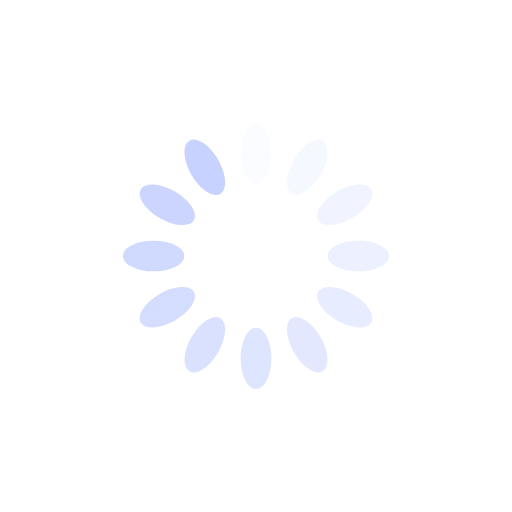
t = 0.00 s
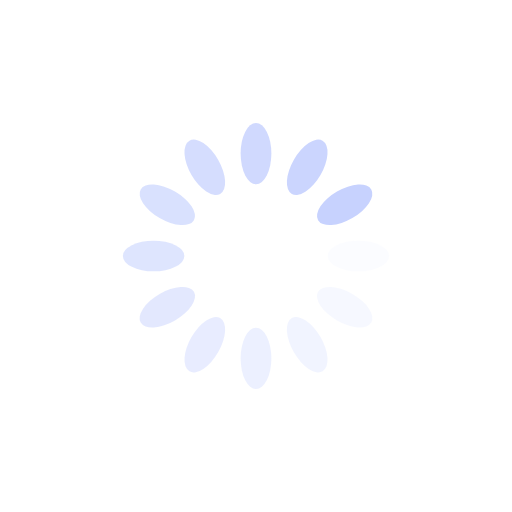
t = 0.25 s
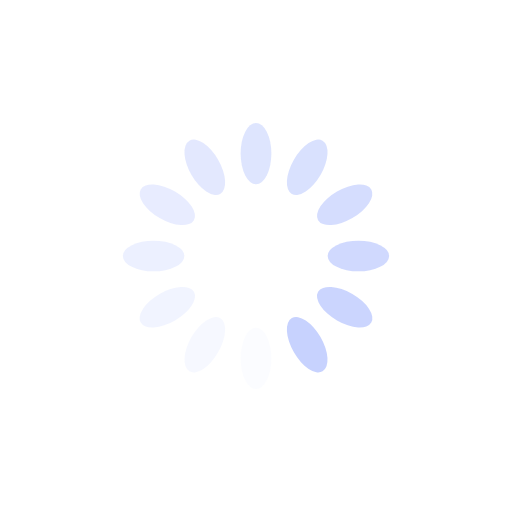
t = 0.50 s
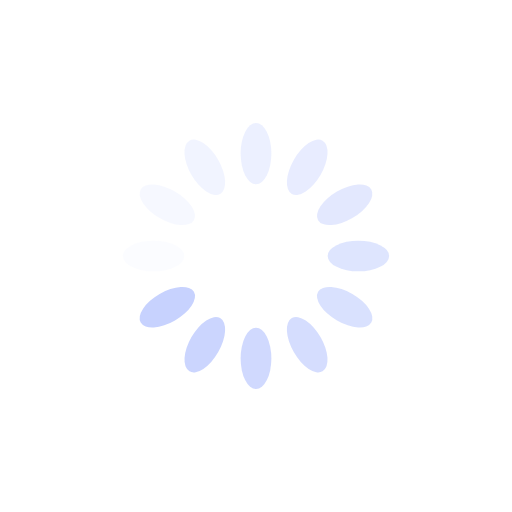
t = 0.75 s

The animated SVG that drew these frames (rendered in a browser with its animation timeline set to each time). Animation: 12 SMIL elements (animate=12); one cycle of 1.00 s, repeats indefinitely.


<svg xmlns="http://www.w3.org/2000/svg" viewBox="0 0 100 100" preserveAspectRatio="xMidYMid" width="200" height="200" style="shape-rendering: auto; display: block; background: transparent;" xmlns:xlink="http://www.w3.org/1999/xlink"><g><g transform="rotate(0 50 50)">
  <rect fill="#c7d2fe" height="12" width="6" ry="6" rx="3" y="24" x="47">
    <animate repeatCount="indefinite" begin="-0.9166666666666666s" dur="1s" keyTimes="0;1" values="1;0" attributeName="opacity"></animate>
  </rect>
</g><g transform="rotate(30 50 50)">
  <rect fill="#c7d2fe" height="12" width="6" ry="6" rx="3" y="24" x="47">
    <animate repeatCount="indefinite" begin="-0.8333333333333334s" dur="1s" keyTimes="0;1" values="1;0" attributeName="opacity"></animate>
  </rect>
</g><g transform="rotate(60 50 50)">
  <rect fill="#c7d2fe" height="12" width="6" ry="6" rx="3" y="24" x="47">
    <animate repeatCount="indefinite" begin="-0.75s" dur="1s" keyTimes="0;1" values="1;0" attributeName="opacity"></animate>
  </rect>
</g><g transform="rotate(90 50 50)">
  <rect fill="#c7d2fe" height="12" width="6" ry="6" rx="3" y="24" x="47">
    <animate repeatCount="indefinite" begin="-0.6666666666666666s" dur="1s" keyTimes="0;1" values="1;0" attributeName="opacity"></animate>
  </rect>
</g><g transform="rotate(120 50 50)">
  <rect fill="#c7d2fe" height="12" width="6" ry="6" rx="3" y="24" x="47">
    <animate repeatCount="indefinite" begin="-0.5833333333333334s" dur="1s" keyTimes="0;1" values="1;0" attributeName="opacity"></animate>
  </rect>
</g><g transform="rotate(150 50 50)">
  <rect fill="#c7d2fe" height="12" width="6" ry="6" rx="3" y="24" x="47">
    <animate repeatCount="indefinite" begin="-0.5s" dur="1s" keyTimes="0;1" values="1;0" attributeName="opacity"></animate>
  </rect>
</g><g transform="rotate(180 50 50)">
  <rect fill="#c7d2fe" height="12" width="6" ry="6" rx="3" y="24" x="47">
    <animate repeatCount="indefinite" begin="-0.4166666666666667s" dur="1s" keyTimes="0;1" values="1;0" attributeName="opacity"></animate>
  </rect>
</g><g transform="rotate(210 50 50)">
  <rect fill="#c7d2fe" height="12" width="6" ry="6" rx="3" y="24" x="47">
    <animate repeatCount="indefinite" begin="-0.3333333333333333s" dur="1s" keyTimes="0;1" values="1;0" attributeName="opacity"></animate>
  </rect>
</g><g transform="rotate(240 50 50)">
  <rect fill="#c7d2fe" height="12" width="6" ry="6" rx="3" y="24" x="47">
    <animate repeatCount="indefinite" begin="-0.25s" dur="1s" keyTimes="0;1" values="1;0" attributeName="opacity"></animate>
  </rect>
</g><g transform="rotate(270 50 50)">
  <rect fill="#c7d2fe" height="12" width="6" ry="6" rx="3" y="24" x="47">
    <animate repeatCount="indefinite" begin="-0.16666666666666666s" dur="1s" keyTimes="0;1" values="1;0" attributeName="opacity"></animate>
  </rect>
</g><g transform="rotate(300 50 50)">
  <rect fill="#c7d2fe" height="12" width="6" ry="6" rx="3" y="24" x="47">
    <animate repeatCount="indefinite" begin="-0.08333333333333333s" dur="1s" keyTimes="0;1" values="1;0" attributeName="opacity"></animate>
  </rect>
</g><g transform="rotate(330 50 50)">
  <rect fill="#c7d2fe" height="12" width="6" ry="6" rx="3" y="24" x="47">
    <animate repeatCount="indefinite" begin="0s" dur="1s" keyTimes="0;1" values="1;0" attributeName="opacity"></animate>
  </rect>
</g><g></g></g><!-- [ldio] generated by https://loading.io --></svg>
